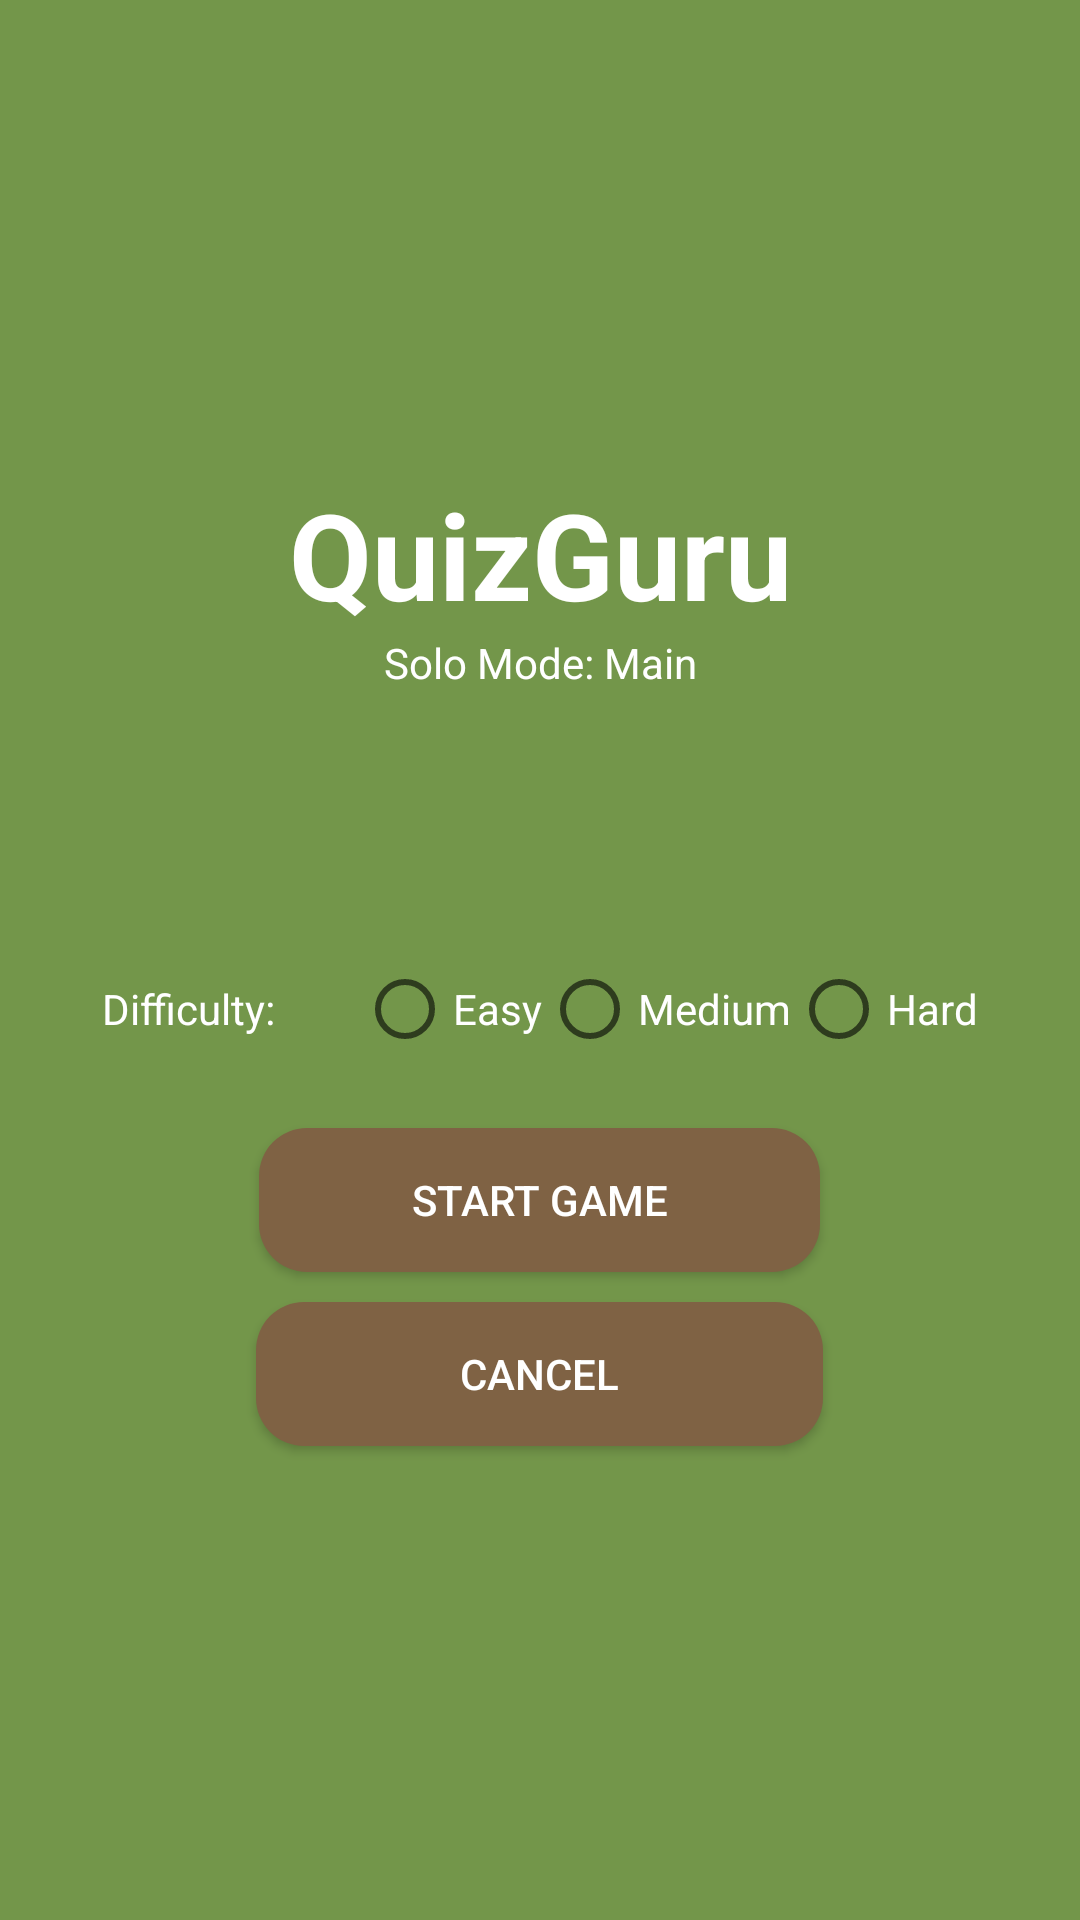

Here is an Android app screen rendered from its layout file. Give the layout XML and the strings, colors and styles it references.
<!-- AndroidManifest.xml: activity theme Theme.QuizGuru -->
<!-- res/layout/activity_solo_main.xml -->
<?xml version="1.0" encoding="utf-8"?>
<FrameLayout xmlns:android="http://schemas.android.com/apk/res/android"
    android:layout_width="match_parent"
    android:layout_height="match_parent">
    
    <LinearLayout
        android:layout_width="match_parent"
        android:layout_height="match_parent"
        android:orientation="vertical"
        android:padding="24dp"
        android:gravity="center"
        android:background="@color/background_color">

        <TextView
            android:layout_width="match_parent"
            android:layout_height="wrap_content"
            android:text="QuizGuru"
            android:textSize="40sp"
            android:textStyle="bold"
            android:textAlignment="center"
            android:textColor="@color/mr_white"/>
        <TextView
            android:layout_width="match_parent"
            android:layout_height="wrap_content"
            android:text="Solo Mode: Main"
            android:layout_marginBottom="80dp"
            android:textAlignment="center"
            android:textColor="@color/mr_white"/>

        <LinearLayout
            android:layout_width="match_parent"
            android:layout_height="wrap_content"
            android:padding="10dp"
            android:orientation="vertical">

            <LinearLayout
                android:layout_width="match_parent"
                android:layout_height="wrap_content"
                android:orientation="horizontal"
                android:gravity="center">

                <TextView
                    android:layout_width="match_parent"
                    android:layout_height="wrap_content"
                    android:layout_weight="1"
                    android:text="Difficulty: "
                    android:textColor="@color/mr_white"/>

                <RadioGroup
                    android:id="@+id/rgDifficulty"
                    android:layout_width="wrap_content"
                    android:layout_height="wrap_content"
                    android:orientation="horizontal">

                    <RadioButton
                        android:id="@+id/rdDEasy"
                        android:layout_width="wrap_content"
                        android:layout_height="wrap_content"
                        android:text="Easy"
                        android:textColor="@color/mr_white"/>
                    <RadioButton
                        android:id="@+id/rdDMedium"
                        android:layout_width="wrap_content"
                        android:layout_height="wrap_content"
                        android:text="Medium"
                        android:textColor="@color/mr_white"/>
                    <RadioButton
                        android:id="@+id/rdDHard"
                        android:layout_width="wrap_content"
                        android:layout_height="wrap_content"
                        android:text="Hard"
                        android:textColor="@color/mr_white"/>

                </RadioGroup>
            </LinearLayout>

            <TextView
                android:id="@+id/tvError"
                android:layout_width="match_parent"
                android:layout_height="wrap_content"
                android:text=""
                android:textColor="@color/red"
                android:textAlignment="center"
                android:textSize="10sp"/>

        </LinearLayout>


        <Button
            android:id="@+id/btnStart"
            android:layout_width="187dp"
            android:layout_height="wrap_content"
            android:layout_marginBottom="10dp"
            android:background="@drawable/rounded_button"
            android:text="Start Game"
            android:textColor="@color/mr_white" />

        <Button
            android:id="@+id/btnCancel"
            android:layout_width="189dp"
            android:layout_height="wrap_content"
            android:background="@drawable/rounded_button"
            android:text="Cancel"
            android:textColor="@color/mr_white" />
    </LinearLayout>
</FrameLayout>
<!-- resources referenced by this layout -->
<resources>
  <color name="background_color">#73964a</color>
  <color name="mr_white">#FFFFFF</color>
  <color name="red">#FF0000</color>
  <!-- drawable rounded_button (drawable) -->
  <?xml version="1.0" encoding="utf-8"?>
  <shape xmlns:android="http://schemas.android.com/apk/res/android"
      android:shape="rectangle">
  
      <solid android:color="@color/button_primary" />
      <corners android:radius="16dp" />
  </shape>
  <style name="Theme.QuizGuru" parent="Theme.AppCompat.Light.NoActionBar" />
  <color name="button_primary">#7F6244</color>
</resources>
